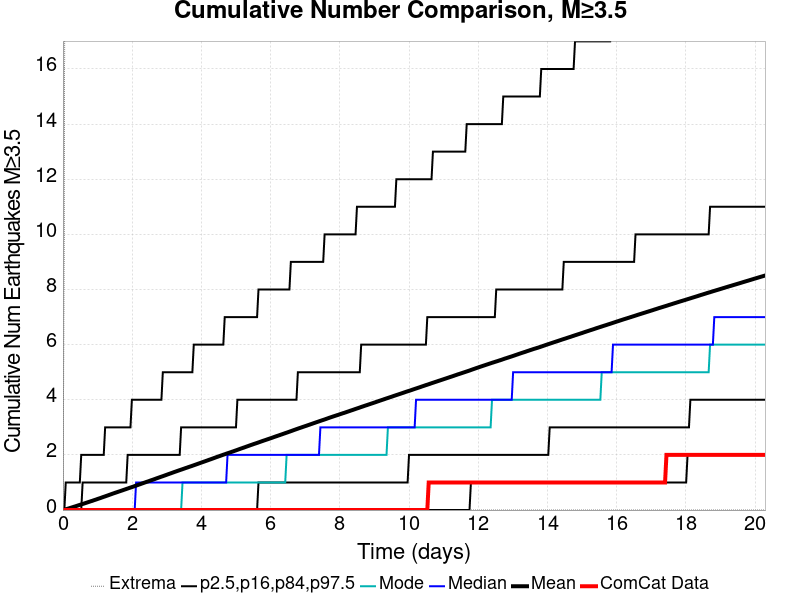

Values plotted in this chart, from the file beside it:
Time (days), ComCat Data, Simulation Mean, Simulation Median, Simulation Mode, Simulation Minimum, Simulation Maximum, 2.5 %-ile, 16 %-ile, 84 %-ile, 97.5 %-ile
0.0, 0.0, 0.0, 0.0, 0.0, 0.0, 0.0, 0.0, 0.0, 0.0, 0.0
0.04065, 0.0, 0.01379, 0.0, 0.0, 0.0, 10.0, 0.0, 0.0, 0.0, 0.0
0.0813, 0.0, 0.02888, 0.0, 0.0, 0.0, 50.0, 0.0, 0.0, 0.0, 1.0
0.1219, 0.0, 0.04333, 0.0, 0.0, 0.0, 67.0, 0.0, 0.0, 0.0, 1.0
0.1626, 0.0, 0.05803, 0.0, 0.0, 0.0, 75.0, 0.0, 0.0, 0.0, 1.0
0.2032, 0.0, 0.07429, 0.0, 0.0, 0.0, 80.0, 0.0, 0.0, 0.0, 1.0
0.2439, 0.0, 0.08987, 0.0, 0.0, 0.0, 84.0, 0.0, 0.0, 0.0, 1.0
0.2845, 0.0, 0.1058, 0.0, 0.0, 0.0, 88.0, 0.0, 0.0, 0.0, 1.0
0.3252, 0.0, 0.1217, 0.0, 0.0, 0.0, 98.0, 0.0, 0.0, 0.0, 1.0
0.3658, 0.0, 0.1384, 0.0, 0.0, 0.0, 108.0, 0.0, 0.0, 0.0, 1.0
0.4065, 0.0, 0.1549, 0.0, 0.0, 0.0, 157.0, 0.0, 0.0, 0.0, 1.0
0.4471, 0.0, 0.1718, 0.0, 0.0, 0.0, 178.0, 0.0, 0.0, 0.0, 1.0
0.4878, 0.0, 0.1882, 0.0, 0.0, 0.0, 196.0, 0.0, 0.0, 0.0, 1.0
0.5284, 0.0, 0.204, 0.0, 0.0, 0.0, 204.0, 0.0, 0.0, 0.0, 2.0
0.5691, 0.0, 0.221, 0.0, 0.0, 0.0, 210.0, 0.0, 0.0, 1.0, 2.0
0.6097, 0.0, 0.2367, 0.0, 0.0, 0.0, 220.0, 0.0, 0.0, 1.0, 2.0
0.6504, 0.0, 0.2537, 0.0, 0.0, 0.0, 229.0, 0.0, 0.0, 1.0, 2.0
0.691, 0.0, 0.2706, 0.0, 0.0, 0.0, 236.0, 0.0, 0.0, 1.0, 2.0
0.7317, 0.0, 0.2875, 0.0, 0.0, 0.0, 239.0, 0.0, 0.0, 1.0, 2.0
0.7723, 0.0, 0.3053, 0.0, 0.0, 0.0, 244.0, 0.0, 0.0, 1.0, 2.0
0.813, 0.0, 0.3216, 0.0, 0.0, 0.0, 248.0, 0.0, 0.0, 1.0, 2.0
0.8536, 0.0, 0.338, 0.0, 0.0, 0.0, 254.0, 0.0, 0.0, 1.0, 2.0
0.8943, 0.0, 0.3561, 0.0, 0.0, 0.0, 261.0, 0.0, 0.0, 1.0, 2.0
0.9349, 0.0, 0.3727, 0.0, 0.0, 0.0, 262.0, 0.0, 0.0, 1.0, 2.0
0.9756, 0.0, 0.3908, 0.0, 0.0, 0.0, 268.0, 0.0, 0.0, 1.0, 2.0
1.016, 0.0, 0.4082, 0.0, 0.0, 0.0, 271.0, 0.0, 0.0, 1.0, 2.0
1.057, 0.0, 0.4256, 0.0, 0.0, 0.0, 272.0, 0.0, 0.0, 1.0, 2.0
1.098, 0.0, 0.443, 0.0, 0.0, 0.0, 275.0, 0.0, 0.0, 1.0, 2.0
1.138, 0.0, 0.4618, 0.0, 0.0, 0.0, 277.0, 0.0, 0.0, 1.0, 2.0
1.179, 0.0, 0.4795, 0.0, 0.0, 0.0, 278.0, 0.0, 0.0, 1.0, 2.0
1.219, 0.0, 0.497, 0.0, 0.0, 0.0, 280.0, 0.0, 0.0, 1.0, 3.0
1.26, 0.0, 0.515, 0.0, 0.0, 0.0, 282.0, 0.0, 0.0, 1.0, 3.0
1.301, 0.0, 0.5329, 0.0, 0.0, 0.0, 285.0, 0.0, 0.0, 1.0, 3.0
1.341, 0.0, 0.5518, 0.0, 0.0, 0.0, 290.0, 0.0, 0.0, 1.0, 3.0
1.382, 0.0, 0.5699, 0.0, 0.0, 0.0, 290.0, 0.0, 0.0, 1.0, 3.0
1.423, 0.0, 0.5885, 0.0, 0.0, 0.0, 291.0, 0.0, 0.0, 1.0, 3.0
1.463, 0.0, 0.6065, 0.0, 0.0, 0.0, 296.0, 0.0, 0.0, 1.0, 3.0
1.504, 0.0, 0.6241, 0.0, 0.0, 0.0, 296.0, 0.0, 0.0, 1.0, 3.0
1.545, 0.0, 0.6409, 0.0, 0.0, 0.0, 299.0, 0.0, 0.0, 1.0, 3.0
1.585, 0.0, 0.6582, 0.0, 0.0, 0.0, 300.0, 0.0, 0.0, 1.0, 3.0
1.626, 0.0, 0.6754, 0.0, 0.0, 0.0, 300.0, 0.0, 0.0, 1.0, 3.0
1.667, 0.0, 0.6928, 0.0, 0.0, 0.0, 301.0, 0.0, 0.0, 1.0, 3.0
1.707, 0.0, 0.7103, 0.0, 0.0, 0.0, 302.0, 0.0, 0.0, 1.0, 3.0
1.748, 0.0, 0.7279, 0.0, 0.0, 0.0, 304.0, 0.0, 0.0, 1.0, 3.0
1.789, 0.0, 0.7457, 0.0, 0.0, 0.0, 308.0, 0.0, 0.0, 1.0, 3.0
1.829, 0.0, 0.7631, 0.0, 0.0, 0.0, 308.0, 0.0, 0.0, 1.0, 3.0
1.87, 0.0, 0.7808, 0.0, 0.0, 0.0, 308.0, 0.0, 0.0, 2.0, 3.0
1.911, 0.0, 0.7989, 0.0, 0.0, 0.0, 309.0, 0.0, 0.0, 2.0, 3.0
1.951, 0.0, 0.8158, 0.0, 0.0, 0.0, 311.0, 0.0, 0.0, 2.0, 3.0
1.992, 0.0, 0.8333, 0.0, 0.0, 0.0, 311.0, 0.0, 0.0, 2.0, 4.0
2.032, 0.0, 0.8509, 0.0, 0.0, 0.0, 314.0, 0.0, 0.0, 2.0, 4.0
2.073, 0.0, 0.8697, 0.0, 0.0, 0.0, 315.0, 0.0, 0.0, 2.0, 4.0
2.114, 0.0, 0.8867, 1.0, 0.0, 0.0, 316.0, 0.0, 0.0, 2.0, 4.0
2.154, 0.0, 0.9047, 1.0, 0.0, 0.0, 316.0, 0.0, 0.0, 2.0, 4.0
2.195, 0.0, 0.9229, 1.0, 0.0, 0.0, 316.0, 0.0, 0.0, 2.0, 4.0
2.236, 0.0, 0.9407, 1.0, 0.0, 0.0, 316.0, 0.0, 0.0, 2.0, 4.0
2.276, 0.0, 0.9593, 1.0, 0.0, 0.0, 316.0, 0.0, 0.0, 2.0, 4.0
2.317, 0.0, 0.9775, 1.0, 0.0, 0.0, 318.0, 0.0, 0.0, 2.0, 4.0
2.358, 0.0, 0.9953, 1.0, 0.0, 0.0, 318.0, 0.0, 0.0, 2.0, 4.0
2.398, 0.0, 1.013, 1.0, 0.0, 0.0, 318.0, 0.0, 0.0, 2.0, 4.0
... 440 more rows
